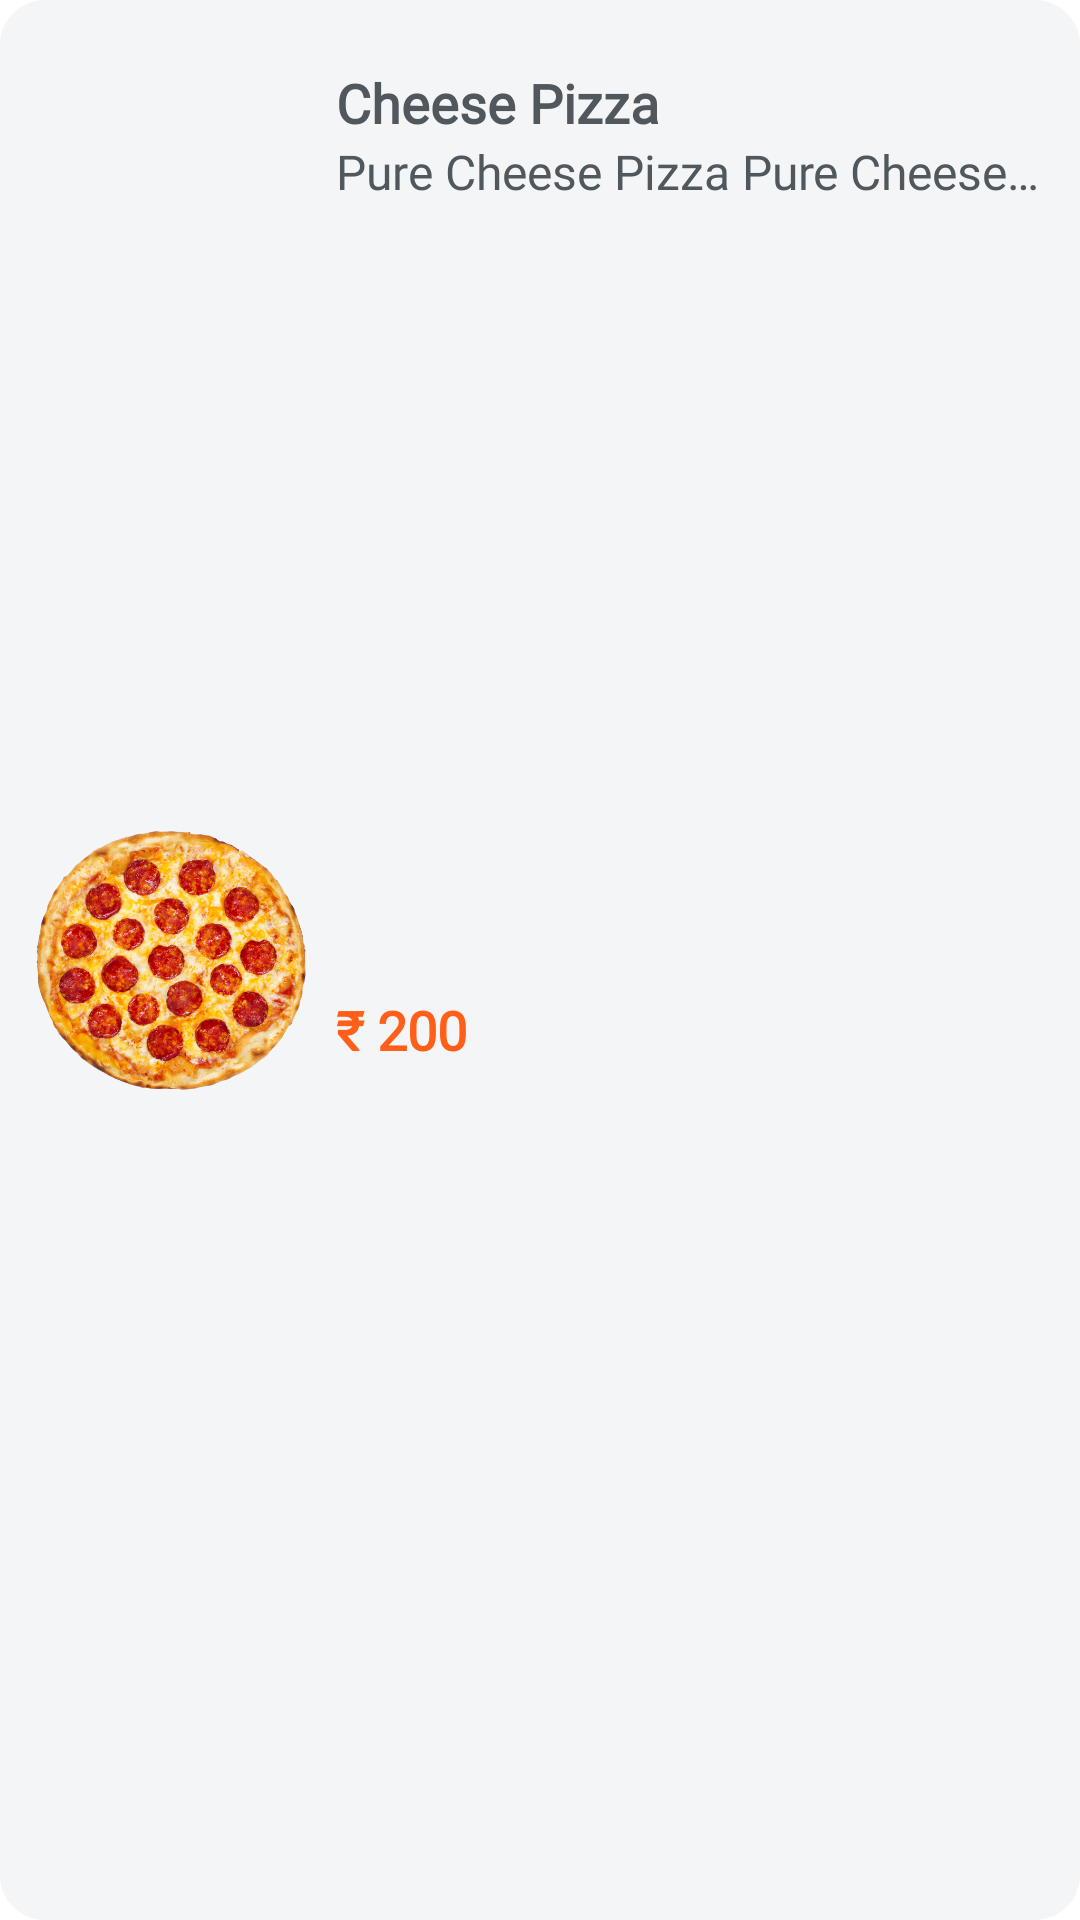

Produce the Android XML layout that renders to this screen, including the resource entries it uses.
<!-- AndroidManifest.xml: application theme Theme.YummyZone -->
<!-- res/layout/food_item.xml -->
<?xml version="1.0" encoding="utf-8"?>
<androidx.constraintlayout.widget.ConstraintLayout xmlns:android="http://schemas.android.com/apk/res/android"
    xmlns:app="http://schemas.android.com/apk/res-auto"
    android:id="@+id/foodlayout"
    android:layout_width="match_parent"
    android:layout_height="wrap_content"
    android:layout_marginHorizontal="20dp"
    android:layout_marginBottom="10dp"
    android:background="@drawable/custom_input"
    android:padding="12dp">

    <ImageView
        android:id="@+id/productImg"
        android:layout_width="90dp"
        android:layout_height="90dp"
        android:src="@drawable/pepperoni_pizza"
        app:layout_constraintBottom_toBottomOf="parent"
        app:layout_constraintStart_toStartOf="parent"
        app:layout_constraintTop_toTopOf="parent" />

    <TextView
        android:id="@+id/title"
        android:layout_width="wrap_content"
        android:layout_height="wrap_content"
        android:layout_marginStart="10dp"
        android:layout_marginTop="10dp"
        android:fontFamily="@font/nunito_bold"
        android:text="Cheese Pizza"
        android:textColor="@color/text_primary"
        android:textSize="18sp"
        android:textStyle="bold"
        app:layout_constraintStart_toEndOf="@+id/productImg"
        app:layout_constraintTop_toTopOf="parent" />

    <TextView
        android:id="@+id/description"
        android:layout_width="match_parent"
        android:layout_height="wrap_content"
        android:layout_marginStart="100dp"
        android:ellipsize="end"
        android:fontFamily="@font/nunito_bold"
        android:maxLines="1"
        android:text="Pure Cheese Pizza Pure Cheese Pizza Pure Cheese Pizza"
        android:textColor="@color/text_primary"
        android:textSize="16sp"
        app:layout_constraintStart_toEndOf="@+id/productImg"
        app:layout_constraintTop_toBottomOf="@+id/title" />

    <LinearLayout
        android:id="@+id/priceLayout"
        android:layout_width="wrap_content"
        android:layout_height="wrap_content"
        android:layout_marginStart="10dp"
        android:layout_marginBottom="10dp"
        android:gravity="center"
        android:orientation="horizontal"
        app:layout_constraintBottom_toBottomOf="parent"
        app:layout_constraintStart_toEndOf="@+id/productImg"
        app:layout_constraintTop_toBottomOf="@+id/description">

        <TextView
            android:id="@+id/textView2"
            android:layout_width="wrap_content"
            android:layout_height="wrap_content"
            android:fontFamily="@font/nunito_bold"
            android:text="₹ "
            android:textColor="@color/primary"
            android:textSize="18sp"
            android:textStyle="bold" />

        <TextView
            android:id="@+id/productprice"
            android:layout_width="wrap_content"
            android:layout_height="wrap_content"
            android:fontFamily="@font/nunito_bold"
            android:text="200"
            android:textColor="@color/primary"
            android:textSize="18sp"
            android:textStyle="bold" />

    </LinearLayout>


</androidx.constraintlayout.widget.ConstraintLayout>
<!-- resources referenced by this layout -->
<resources>
  <color name="primary">#FF5F19</color>
  <color name="text_primary">#50575D</color>
  <!-- drawable custom_input (drawable) -->
  <?xml version="1.0" encoding="utf-8"?>
  <shape xmlns:android="http://schemas.android.com/apk/res/android">
  
      <solid android:color="@color/card_background" />
      <corners android:radius="15dp" />
  
      <padding
          android:bottom="15dp"
          android:left="15dp"
          android:right="15dp"
          android:top="15dp" />
  
  </shape>
  <!-- drawable pepperoni_pizza: png bitmap (drawable-hdpi, 497666 bytes) -->
  <style name="Theme.YummyZone" parent="Theme.MaterialComponents.DayNight.NoActionBar">
          
          <item name="colorPrimary">@color/primary</item>
          <item name="colorPrimaryVariant">@color/primary</item>
          <item name="colorOnPrimary">@color/white</item>
          
          <item name="colorSecondary">@color/primary</item>
          <item name="colorSecondaryVariant">@color/primary</item>
          <item name="colorOnSecondary">@color/black</item>
          
          <item name="android:statusBarColor">@color/primary</item>
          
      </style>
  <color name="card_background">#F4F5F7</color>
  <color name="white">#FFFFFFFF</color>
  <color name="black">#FF000000</color>
</resources>
